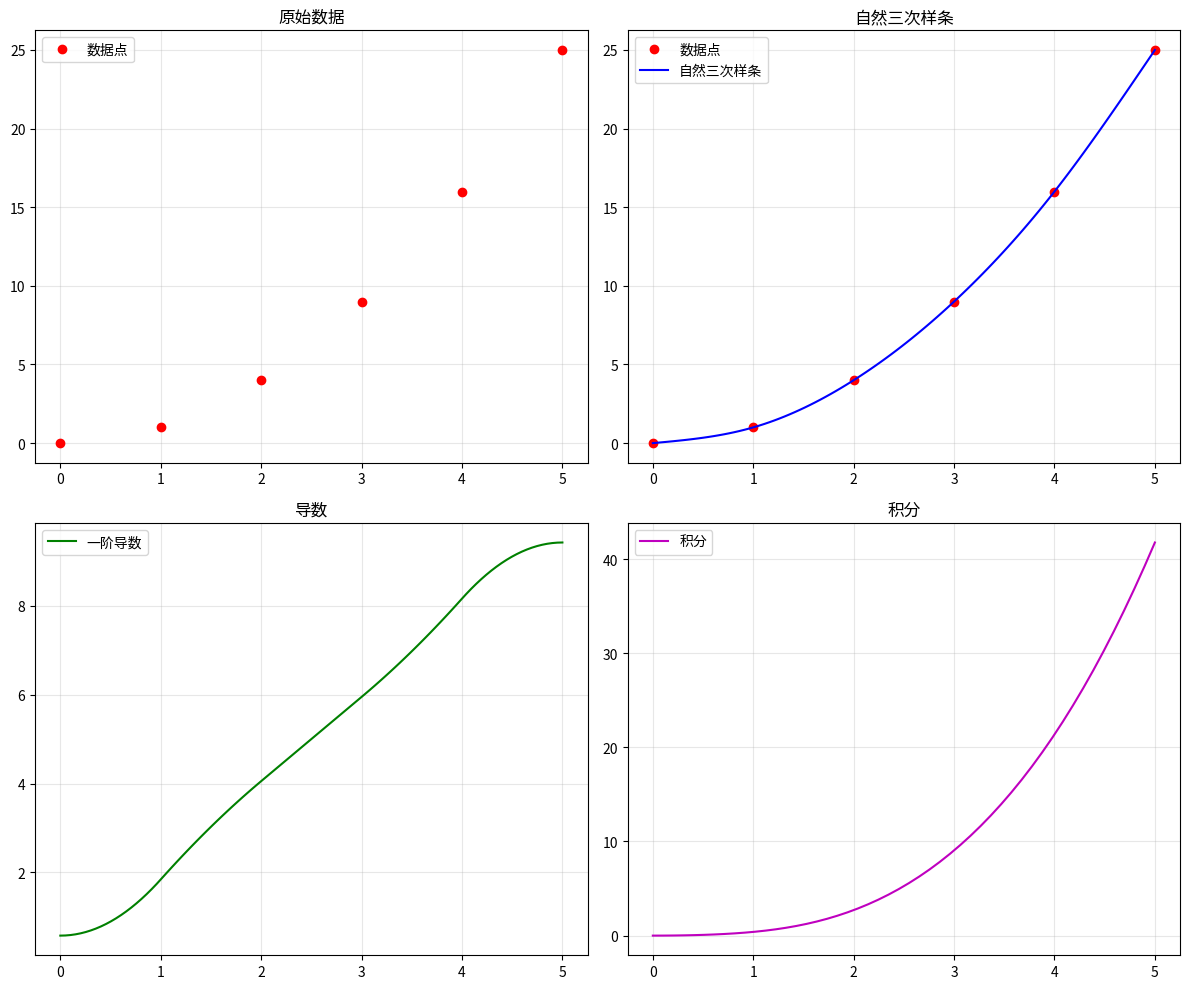

Python code for this plot: (Note: this script raises an exception after producing the figure.)
"""
模板来源: resources/code-templates/interpolation/spline.py
修改说明: 
  - 新增样条插值模板
  - 支持三次样条、B样条
"""
import numpy as np
import matplotlib.pyplot as plt
from scipy.interpolate import CubicSpline, BSpline, make_interp_spline


class SplineInterpolation:
    """样条插值"""
    
    def __init__(self, x_data, y_data):
        self.x = np.array(x_data, dtype=float)
        self.y = np.array(y_data, dtype=float)
    
    def natural_cubic_spline(self, x_eval=None):
        """自然三次样条插值"""
        cs = CubicSpline(self.x, self.y, bc_type='natural')
        
        if x_eval is None:
            x_eval = np.linspace(self.x[0], self.x[-1], 100)
        
        y_eval = cs(x_eval)
        return x_eval, y_eval, cs
    
    def clamped_cubic_spline(self, fp_start, fp_end, x_eval=None):
        """固定边界三次样条插值"""
        cs = CubicSpline(self.x, self.y, bc_type=((1, fp_start), (1, fp_end)))
        
        if x_eval is None:
            x_eval = np.linspace(self.x[0], self.x[-1], 100)
        
        y_eval = cs(x_eval)
        return x_eval, y_eval, cs
    
    def bspline(self, k=3, x_eval=None):
        """B样条插值"""
        # 需要至少k+1个数据点
        if len(self.x) < k + 1:
            raise ValueError(f"B样条需要至少{k+1}个数据点")
        
        spl = make_interp_spline(self.x, self.y, k=k)
        
        if x_eval is None:
            x_eval = np.linspace(self.x[0], self.x[-1], 100)
        
        y_eval = spl(x_eval)
        return x_eval, y_eval, spl
    
    def derivative(self, cs, x_eval, order=1):
        """计算导数"""
        return cs(x_eval, order)
    
    def integral(self, cs, a, b):
        """计算积分"""
        return cs.integrate(a, b)
    
    def plot_comparison(self, filename='figures/spline_comparison.png'):
        """比较不同样条方法"""
        x_plot = np.linspace(self.x[0], self.x[-1], 100)
        
        fig, axes = plt.subplots(2, 2, figsize=(12, 10))
        
        # 原始数据
        axes[0, 0].plot(self.x, self.y, 'ro', label='数据点')
        axes[0, 0].set_title('原始数据')
        axes[0, 0].legend()
        axes[0, 0].grid(True, alpha=0.3)
        
        # 自然三次样条
        x_nat, y_nat, _ = self.natural_cubic_spline(x_plot)
        axes[0, 1].plot(self.x, self.y, 'ro', label='数据点')
        axes[0, 1].plot(x_nat, y_nat, 'b-', label='自然三次样条')
        axes[0, 1].set_title('自然三次样条')
        axes[0, 1].legend()
        axes[0, 1].grid(True, alpha=0.3)
        
        # 三次样条导数
        _, _, cs = self.natural_cubic_spline(x_plot)
        dy = cs(x_plot, 1)
        axes[1, 0].plot(x_plot, dy, 'g-', label="一阶导数")
        axes[1, 0].set_title('导数')
        axes[1, 0].legend()
        axes[1, 0].grid(True, alpha=0.3)
        
        # 三次样条积分
        x_int = np.linspace(self.x[0], self.x[-1], 50)
        y_int = [self.integral(cs, self.x[0], x) for x in x_int]
        axes[1, 1].plot(x_int, y_int, 'm-', label='积分')
        axes[1, 1].set_title('积分')
        axes[1, 1].legend()
        axes[1, 1].grid(True, alpha=0.3)
        
        plt.tight_layout()
        plt.savefig(filename, dpi=300, bbox_inches='tight')
        plt.close()
        print(f"比较图已保存: {filename}")


if __name__ == "__main__":
    # 示例：数据插值
    print("样条插值示例\n")
    
    # 生成数据点
    x_data = np.array([0, 1, 2, 3, 4, 5])
    y_data = np.array([0, 1, 4, 9, 16, 25])
    
    # 创建插值器
    spline = SplineInterpolation(x_data, y_data)
    
    # 测试点
    x_test = 2.5
    
    # 自然三次样条
    x_nat, y_nat, cs_nat = spline.natural_cubic_spline()
    print(f"自然三次样条在x={x_test}处的值: {cs_nat(x_test):.4f}")
    print(f"一阶导数: {spline.derivative(cs_nat, x_test, 1):.4f}")
    print(f"二阶导数: {spline.derivative(cs_nat, x_test, 2):.4f}")
    
    # 积分
    print(f"从0到5的积分: {spline.integral(cs_nat, 0, 5):.4f}")
    
    # 绘制比较图
    spline.plot_comparison()
